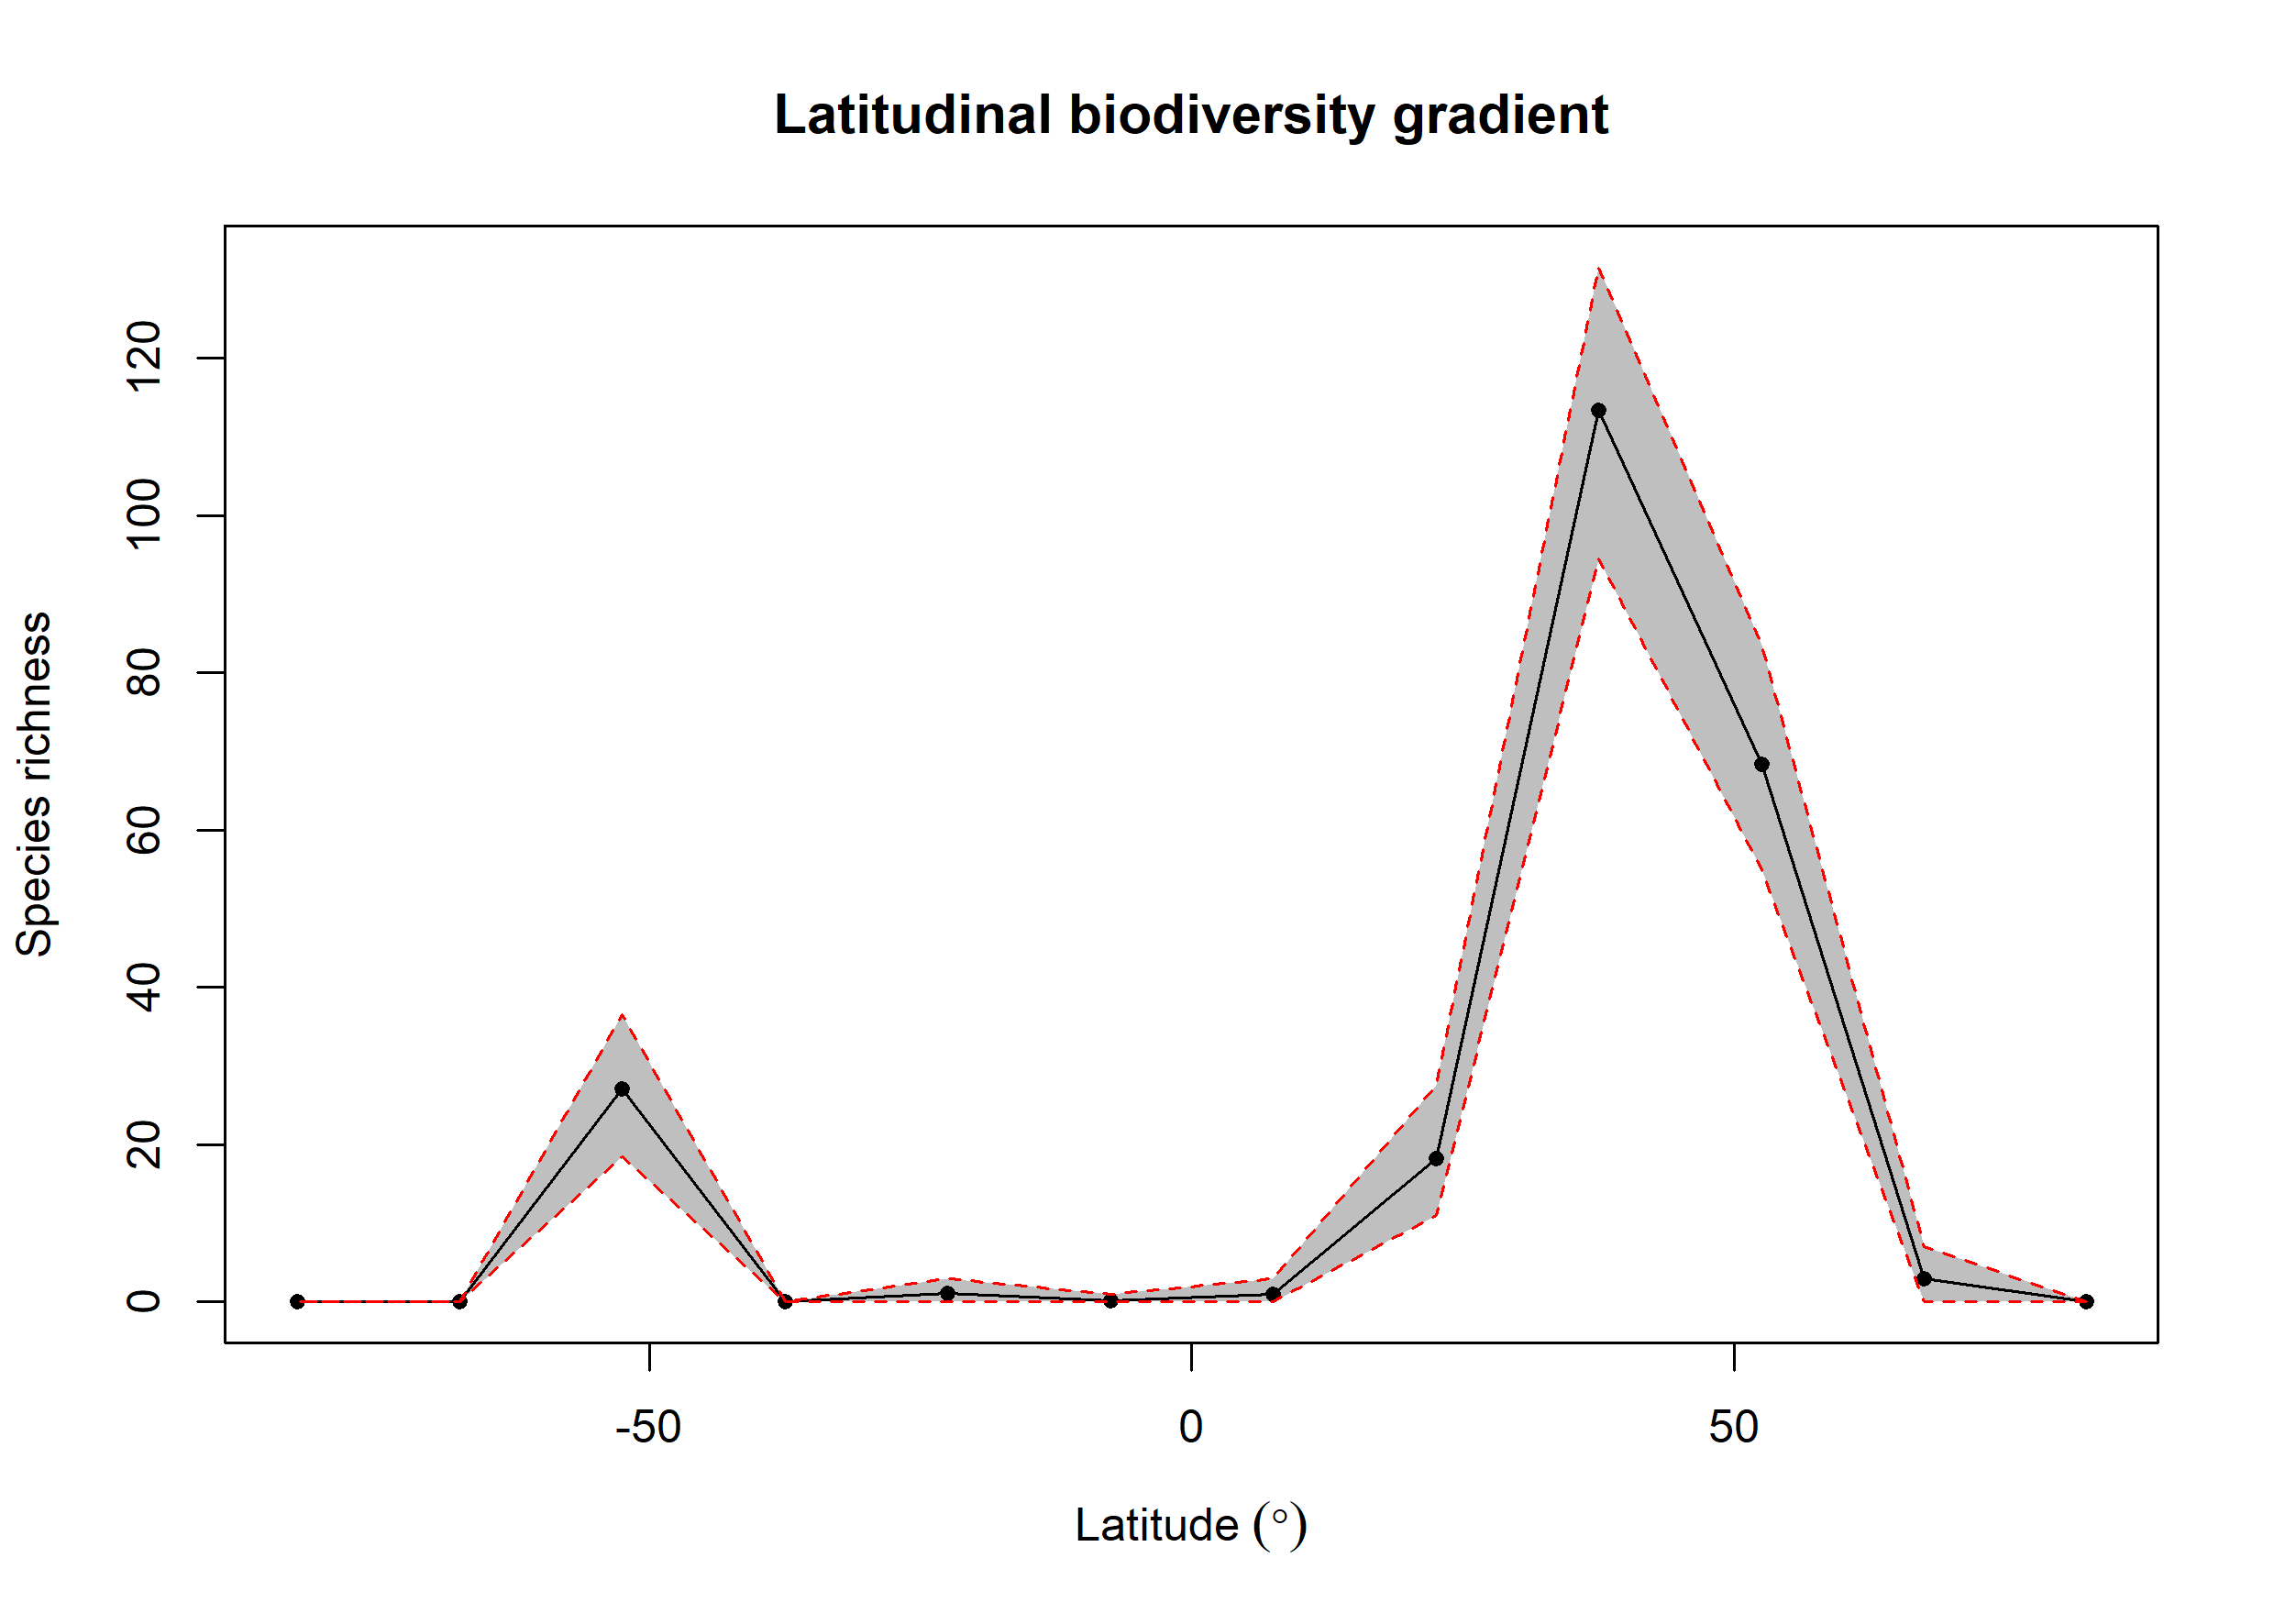

The table this chart was drawn from, first rows:
bin, max, min, mid, hemisphere, mean_richness, CI.Lower, CI.Upper
1, 90, 75, 82.5, N, 0, 0, 0
2, 75, 60, 67.5, N, 3, 0, 7
3, 60, 45, 52.5, N, 68.41, 54.95, 83.53
4, 45, 30, 37.5, N, 113.4, 94.47, 131.6
5, 30, 15, 22.5, N, 18.24, 11, 27.52
6, 15, 0, 7.5, N, 0.93, 0, 3
7, 0, -15, -7.5, S, 0.11, 0, 1
8, -15, -30, -22.5, S, 1.1, 0, 3
9, -30, -45, -37.5, S, 0, 0, 0
10, -45, -60, -52.5, S, 27.05, 18.48, 36.52
11, -60, -75, -67.5, S, 0, 0, 0
12, -75, -90, -82.5, S, 0, 0, 0
